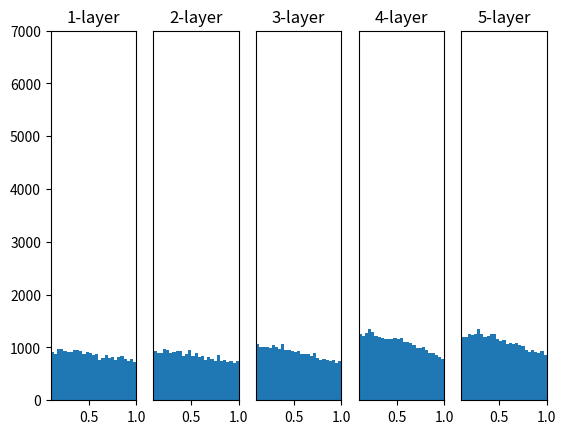

Write the Python code that produced this figure.
import numpy as np
import matplotlib.pyplot as plt


def sigmoid(x):
    return 1 / (1 + np.exp(-x))


def ReLU(x):
    return np.maximum(0, x)


input_data = np.random.randn(1000, 100)

node_num = 100
hidden_layer_size = 5
activations = {}
x = input_data

for i in range(hidden_layer_size):
    if i != 0:
        x = activations[i - 1]

    # w = np.random.randn(node_num, node_num) # 0과 1에 값이 많이 분포되어 있어서 학습이 어려움
    # w = np.random.randn(node_num, node_num) * 0.01 # 양 사이드에 분포된 값은 없앴으나 가운데에 집중되어 있음 (위보다는 낫다)
    # w = np.random.randn(node_num, node_num) * np.sqrt(1.0 / node_num) #xavier # 분포도 넓히기 위해 num_in + num_out으로 더히가 나눈 값. xavier가 default로 잡혀 있음
    w = np.random.randn(node_num, node_num) * np.sqrt(2.0 / node_num)  # kaming he #

    a = np.dot(x, w)
    # output = sigmoid(a)
    output = ReLU(a)
    activations[i] = output

for i, a in activations.items():
    plt.subplot(1, len(activations), i + 1)
    plt.title(str(i + 1) + '-layer')
    if i != 0:
        plt.yticks([], [])
    plt.hist(a.flatten(), 30, range=(0, 1))
    plt.xlim(0.1, 1)  # Relu는 0이 의미가 없으므로 Relu 사용 시 풀어준다
    plt.ylim(0, 7000)  # Relu는 0이 의미가 없으므로 Relu 사용 시 풀어준다
plt.show()




